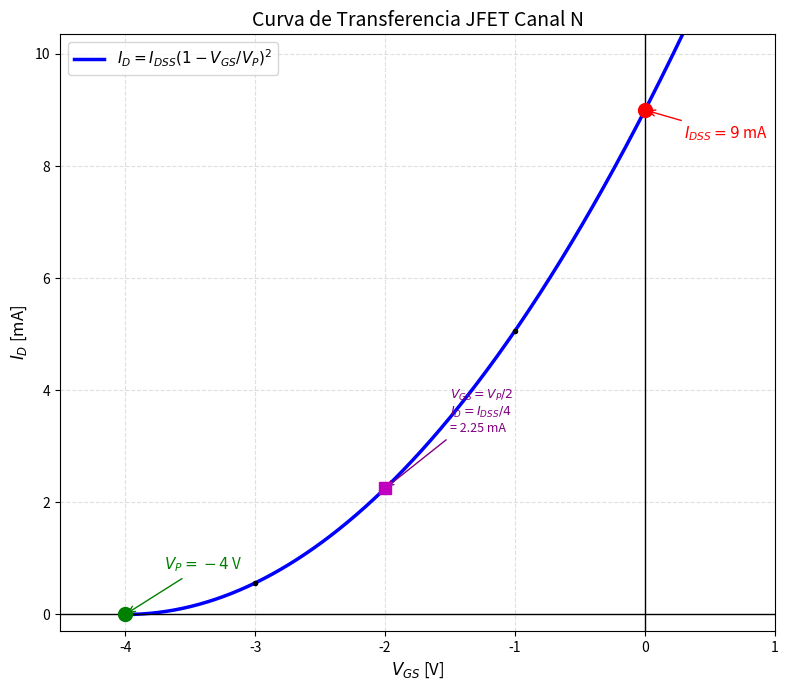
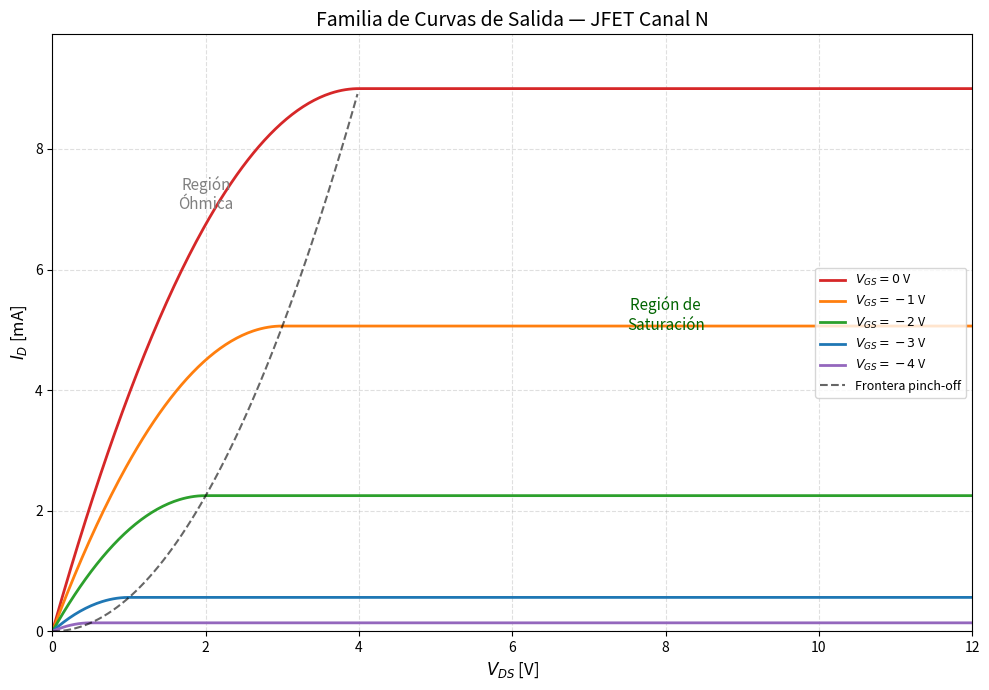
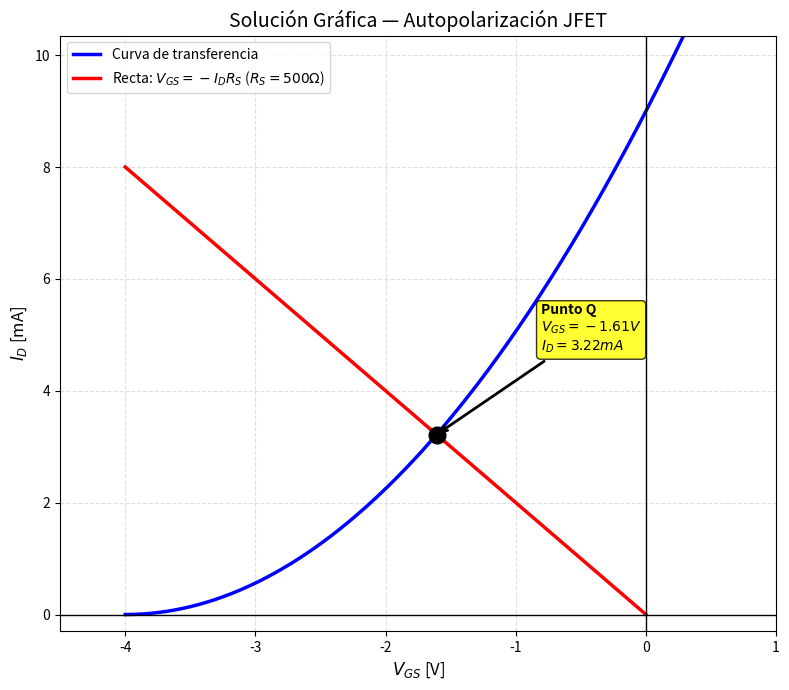

Reproduce these figures in Python, in order.
"""
FET-gen-curva-transferencia.py
──────────────────────────────
Genera las curvas características del transistor FET:
  1. Curva de transferencia ID vs VGS (ecuación de Shockley para FET)
  2. Curvas de salida ID vs VDS (familia de curvas)
  3. Solución gráfica de autopolarización
  4. Comparativa JFET / MOSFET deplexión / MOSFET enriquecimiento

::SCRIPT_METADATA::
script_id: FET-gen-curva-transferencia
module: FET
generates:
  - fet_curva_transferencia.png
  - fet_familia_curvas_id_vds.png
  - fet_autopolarizacion_grafica.png
referenced_by: []
last_updated: 2026-02-13

Dependencias: numpy, matplotlib
Salida: 03-Transistor-FET/media/generated/

Ejecutar desde la raíz del repositorio:
  python 00-META/tools/FET-gen-curva-transferencia.py
"""

import numpy as np
import matplotlib.pyplot as plt
import os

OUTPUT_DIR = os.path.join("03-Transistor-FET", "media", "generated")
os.makedirs(OUTPUT_DIR, exist_ok=True)

# ── Parámetros JFET canal N (tipo 2N5459) ──
IDSS = 9e-3    # 9 mA
VP = -4.0      # Voltaje de pinch-off (V)

def jfet_transfer(VGS, IDSS, VP):
    """Ecuación de Shockley para FET: ID = IDSS*(1 - VGS/VP)^2"""
    ID = np.where(VGS <= VP, 0, IDSS * (1 - VGS / VP)**2)
    return np.clip(ID, 0, None)

def jfet_output(VDS, VGS, IDSS, VP):
    """Curva de salida simplificada con región óhmica y saturación."""
    VP_eff = VGS - VP  # VP_eff = VGS - VP (positivo cuando conduce)
    ID_sat = IDSS * (1 - VGS / VP)**2
    
    ID = np.where(
        VDS < VP_eff,
        # Región óhmica: aproximación cuadrática
        ID_sat * (2 * VDS / VP_eff - (VDS / VP_eff)**2),
        # Región de saturación
        ID_sat * np.ones_like(VDS)
    )
    return np.clip(ID, 0, None)

# ═══════════════ GRÁFICA 1: CURVA DE TRANSFERENCIA ═══════════════
VGS = np.linspace(VP, 0.5, 500)
ID = jfet_transfer(VGS, IDSS, VP)

fig, ax = plt.subplots(figsize=(8, 7))
ax.plot(VGS, ID * 1000, 'b-', linewidth=2.5, label='$I_D = I_{DSS}(1 - V_{GS}/V_P)^2$')

# Puntos notables
ax.plot(0, IDSS * 1000, 'ro', markersize=10, zorder=5)
ax.annotate(f'$I_{{DSS}} = {IDSS*1000:.0f}$ mA', xy=(0, IDSS*1000),
            xytext=(0.3, IDSS*1000 - 0.5), fontsize=11, color='red',
            arrowprops=dict(arrowstyle='->', color='red'))

ax.plot(VP, 0, 'go', markersize=10, zorder=5)
ax.annotate(f'$V_P = {VP:.0f}$ V', xy=(VP, 0),
            xytext=(VP + 0.3, 0.8), fontsize=11, color='green',
            arrowprops=dict(arrowstyle='->', color='green'))

# Punto medio
VGS_mid = VP / 2
ID_mid = IDSS * (1 - VGS_mid / VP)**2
ax.plot(VGS_mid, ID_mid * 1000, 'ms', markersize=8, zorder=5)
ax.annotate(f'$V_{{GS}} = V_P/2$\n$I_D = I_{{DSS}}/4$\n= {ID_mid*1000:.2f} mA',
            xy=(VGS_mid, ID_mid * 1000), xytext=(VGS_mid + 0.5, ID_mid * 1000 + 1),
            fontsize=9, color='purple',
            arrowprops=dict(arrowstyle='->', color='purple'))

# Tabla normalizada como marcadores
fractions = [0.25, 0.5, 0.75]
for frac in fractions:
    vgs_f = VP * frac
    id_f = IDSS * (1 - frac)**2
    ax.plot(vgs_f, id_f * 1000, 'k.', markersize=6)

ax.set_title('Curva de Transferencia JFET Canal N', fontsize=14)
ax.set_xlabel('$V_{GS}$ [V]', fontsize=12)
ax.set_ylabel('$I_D$ [mA]', fontsize=12)
ax.axhline(0, color='black', linewidth=1)
ax.axvline(0, color='black', linewidth=1)
ax.grid(True, linestyle='--', alpha=0.4)
ax.legend(fontsize=11, loc='upper left')
ax.set_xlim(VP - 0.5, 1)
ax.set_ylim(-0.3, IDSS * 1000 * 1.15)
plt.tight_layout()
plt.savefig(os.path.join(OUTPUT_DIR, 'fet_curva_transferencia.png'), dpi=120)
print("Generada: fet_curva_transferencia.png")

# ═══════════════ GRÁFICA 2: FAMILIA DE CURVAS ID vs VDS ═══════════════
VDS = np.linspace(0, 12, 500)
VGS_values = [0, -1, -2, -3, -3.5]
colors = ['#d62728', '#ff7f0e', '#2ca02c', '#1f77b4', '#9467bd']

fig, ax = plt.subplots(figsize=(10, 7))

for vgs, color in zip(VGS_values, colors):
    if vgs <= VP:
        continue
    ID = jfet_output(VDS, vgs, IDSS, VP)
    ax.plot(VDS, ID * 1000, color=color, linewidth=2,
            label=f'$V_{{GS}} = {vgs:.0f}$ V')

# Curva de pinch-off (locus)
VDS_pinch = np.linspace(0, 12, 200)
VGS_pinch = VP + VDS_pinch  # VDS = VGS - VP
ID_pinch = jfet_transfer(VGS_pinch, IDSS, VP)
mask = (VGS_pinch <= 0) & (VDS_pinch >= 0)
ax.plot(VDS_pinch[mask], ID_pinch[mask] * 1000, 'k--', linewidth=1.5,
        alpha=0.6, label='Frontera pinch-off')

ax.text(2, 7, 'Región\nÓhmica', fontsize=11, color='gray', ha='center', style='italic')
ax.text(8, 5, 'Región de\nSaturación', fontsize=11, color='darkgreen', ha='center', style='italic')

ax.set_title('Familia de Curvas de Salida — JFET Canal N', fontsize=14)
ax.set_xlabel('$V_{DS}$ [V]', fontsize=12)
ax.set_ylabel('$I_D$ [mA]', fontsize=12)
ax.set_xlim(0, 12)
ax.set_ylim(0, IDSS * 1000 * 1.1)
ax.grid(True, linestyle='--', alpha=0.4)
ax.legend(loc='right', fontsize=9)
plt.tight_layout()
plt.savefig(os.path.join(OUTPUT_DIR, 'fet_familia_curvas_id_vds.png'), dpi=120)
print("Generada: fet_familia_curvas_id_vds.png")

# ═══════════════ GRÁFICA 3: AUTOPOLARIZACIÓN (solución gráfica) ═══════════════
RS = 500  # Ω

fig, ax = plt.subplots(figsize=(8, 7))

# Curva de transferencia
VGS_t = np.linspace(VP, 0.5, 500)
ID_t = jfet_transfer(VGS_t, IDSS, VP)
ax.plot(VGS_t, ID_t * 1000, 'b-', linewidth=2.5, label='Curva de transferencia')

# Recta de polarización: VGS = -ID*RS → ID = -VGS/RS
VGS_line = np.linspace(VP, 0, 200)
ID_line = -VGS_line / RS
ax.plot(VGS_line, ID_line * 1000, 'r-', linewidth=2.5,
        label=f'Recta: $V_{{GS}} = -I_D R_S$ ($R_S = {RS}Ω$)')

# Punto Q (intersección numérica)
# Resolver: IDSS*(1 - VGS/VP)^2 = -VGS/RS
# con VGS = -ID*RS
from scipy.optimize import fsolve

def eq_autopolarizacion(ID_val):
    VGS_val = -ID_val * RS
    return IDSS * (1 - VGS_val / VP)**2 - ID_val

try:
    ID_Q = fsolve(eq_autopolarizacion, IDSS/4)[0]
    VGS_Q = -ID_Q * RS
    ax.plot(VGS_Q, ID_Q * 1000, 'ko', markersize=12, zorder=5)
    ax.annotate(f'Punto Q\n$V_{{GS}} = {VGS_Q:.2f}V$\n$I_D = {ID_Q*1000:.2f}mA$',
                xy=(VGS_Q, ID_Q * 1000), xytext=(VGS_Q + 0.8, ID_Q * 1000 + 1.5),
                fontsize=10, fontweight='bold',
                arrowprops=dict(arrowstyle='->', color='black', linewidth=2),
                bbox=dict(boxstyle='round,pad=0.3', facecolor='yellow', alpha=0.8))
except Exception:
    pass  # scipy no disponible, se omite el punto Q

ax.set_title('Solución Gráfica — Autopolarización JFET', fontsize=14)
ax.set_xlabel('$V_{GS}$ [V]', fontsize=12)
ax.set_ylabel('$I_D$ [mA]', fontsize=12)
ax.axhline(0, color='black', linewidth=1)
ax.axvline(0, color='black', linewidth=1)
ax.grid(True, linestyle='--', alpha=0.4)
ax.legend(fontsize=10, loc='upper left')
ax.set_xlim(VP - 0.5, 1)
ax.set_ylim(-0.3, IDSS * 1000 * 1.15)
plt.tight_layout()
plt.savefig(os.path.join(OUTPUT_DIR, 'fet_autopolarizacion_grafica.png'), dpi=120)
print("Generada: fet_autopolarizacion_grafica.png")

print("\n✅ Todas las gráficas FET generadas en:", OUTPUT_DIR)
